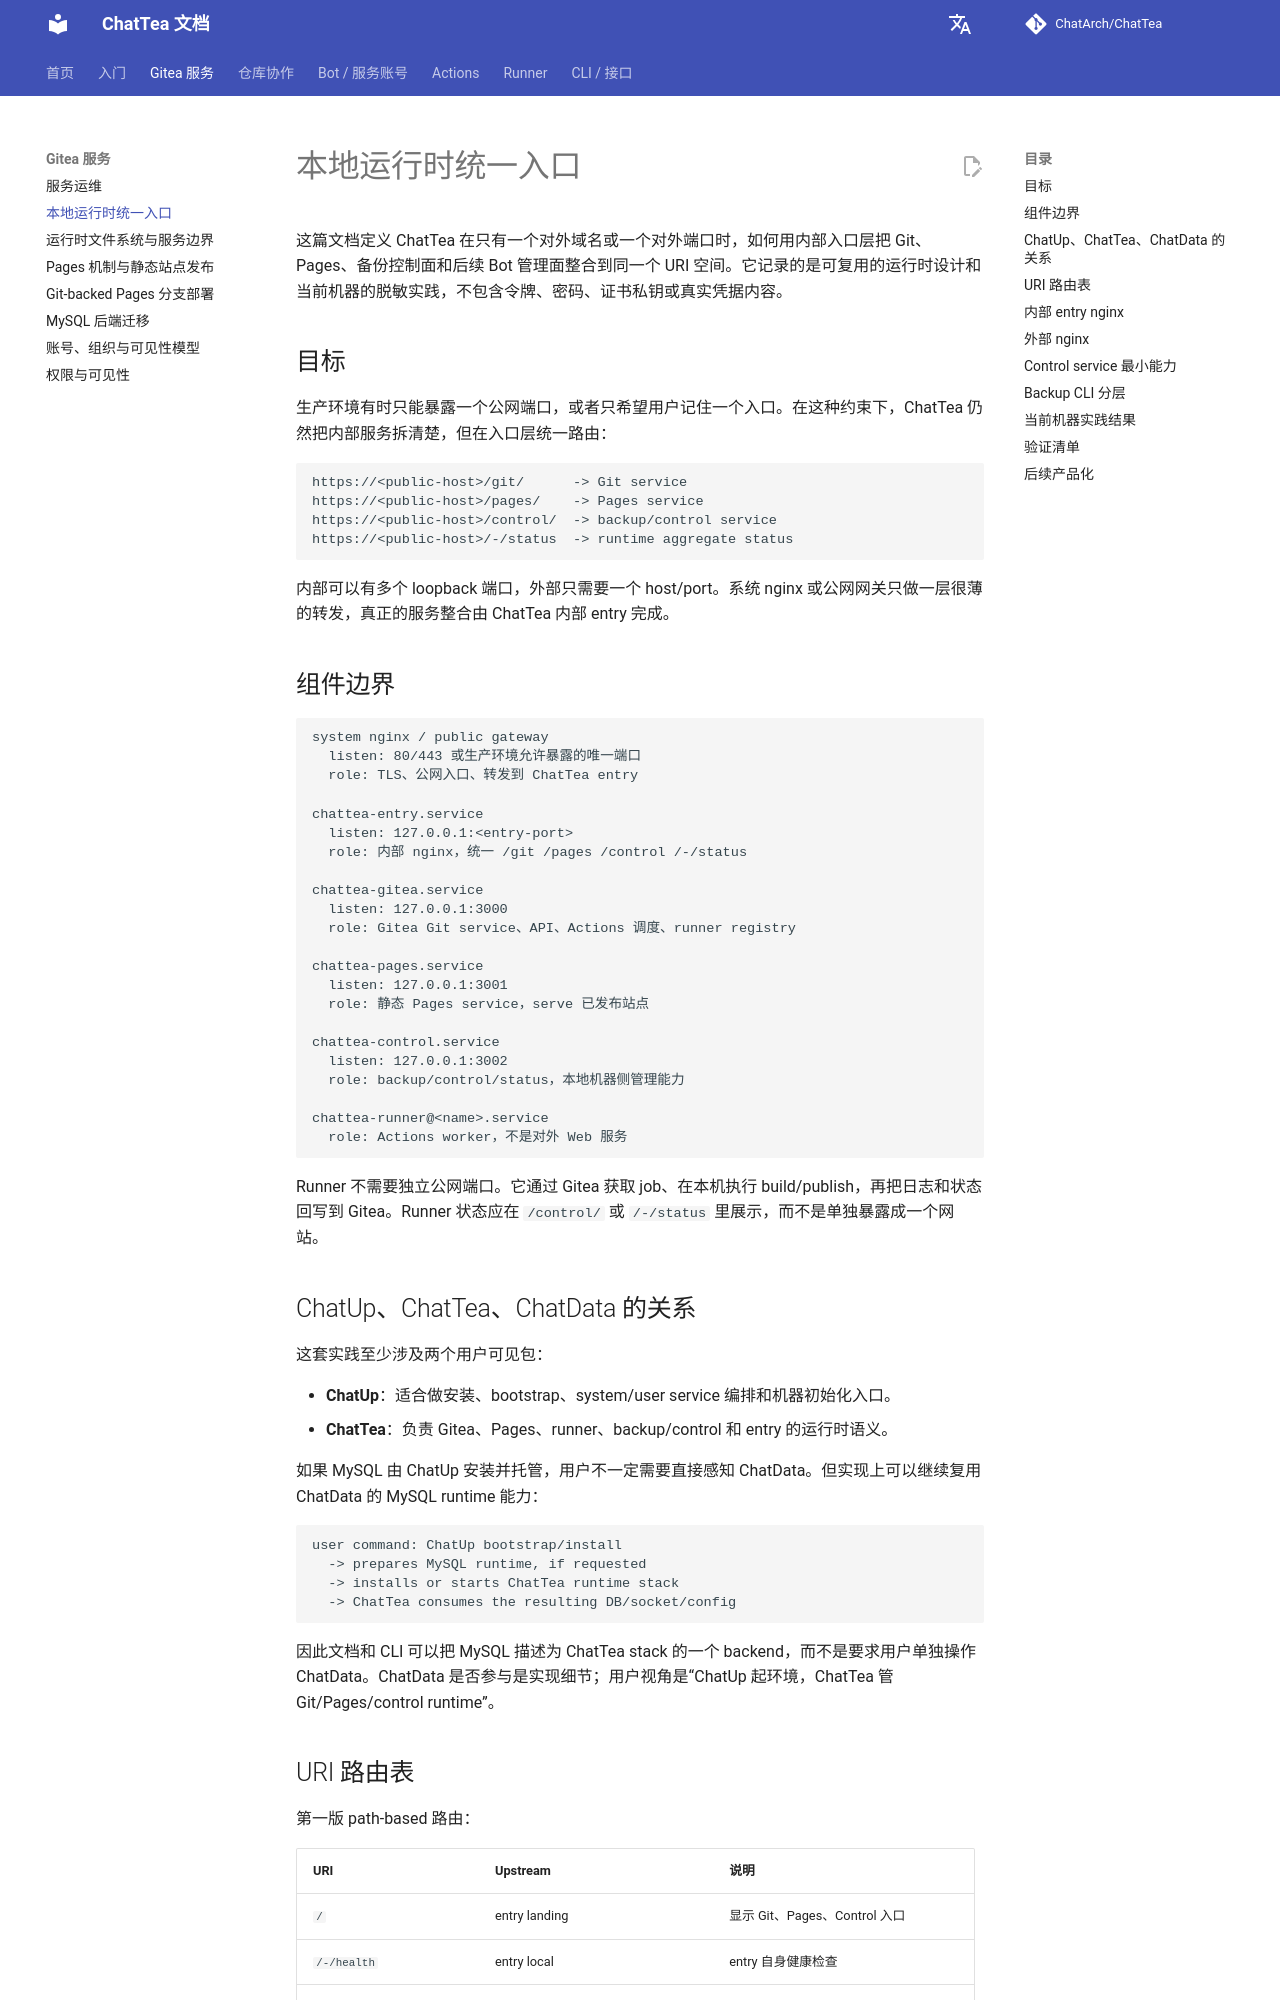

repository: ChatArch/ChatTea · page: local-runtime-entry/index.html · generator: mkdocs

# 本地运行时统一入口

这篇文档定义 ChatTea 在只有一个对外域名或一个对外端口时，如何用内部入口层把 Git、Pages、备份控制面和后续 Bot 管理面整合到同一个 URI 空间。它记录的是可复用的运行时设计和当前机器的脱敏实践，不包含令牌、密码、证书私钥或真实凭据内容。

## 目标

生产环境有时只能暴露一个公网端口，或者只希望用户记住一个入口。在这种约束下，ChatTea 仍然把内部服务拆清楚，但在入口层统一路由：

```text
https://<public-host>/git/      -> Git service
https://<public-host>/pages/    -> Pages service
https://<public-host>/control/  -> backup/control service
https://<public-host>/-/status  -> runtime aggregate status
```

内部可以有多个 loopback 端口，外部只需要一个 host/port。系统 nginx 或公网网关只做一层很薄的转发，真正的服务整合由 ChatTea 内部 entry 完成。

## 组件边界

```text
system nginx / public gateway
  listen: 80/443 或生产环境允许暴露的唯一端口
  role: TLS、公网入口、转发到 ChatTea entry

chattea-entry.service
  listen: 127.0.0.1:<entry-port>
  role: 内部 nginx，统一 /git /pages /control /-/status

chattea-gitea.service
  listen: 127.0.0.1:3000
  role: Gitea Git service、API、Actions 调度、runner registry

chattea-pages.service
  listen: 127.0.0.1:3001
  role: 静态 Pages service，serve 已发布站点

chattea-control.service
  listen: 127.0.0.1:3002
  role: backup/control/status，本地机器侧管理能力

chattea-runner@<name>.service
  role: Actions worker，不是对外 Web 服务
```

Runner 不需要独立公网端口。它通过 Gitea 获取 job、在本机执行 build/publish，再把日志和状态回写到 Gitea。Runner 状态应在 `/control/` 或 `/-/status` 里展示，而不是单独暴露成一个网站。

## ChatUp、ChatTea、ChatData 的关系

这套实践至少涉及两个用户可见包：

- **ChatUp**：适合做安装、bootstrap、system/user service 编排和机器初始化入口。
- **ChatTea**：负责 Gitea、Pages、runner、backup/control 和 entry 的运行时语义。

如果 MySQL 由 ChatUp 安装并托管，用户不一定需要直接感知 ChatData。但实现上可以继续复用 ChatData 的 MySQL runtime 能力：

```text
user command: ChatUp bootstrap/install
  -> prepares MySQL runtime, if requested
  -> installs or starts ChatTea runtime stack
  -> ChatTea consumes the resulting DB/socket/config
```

因此文档和 CLI 可以把 MySQL 描述为 ChatTea stack 的一个 backend，而不是要求用户单独操作 ChatData。ChatData 是否参与是实现细节；用户视角是“ChatUp 起环境，ChatTea 管 Git/Pages/control runtime”。
